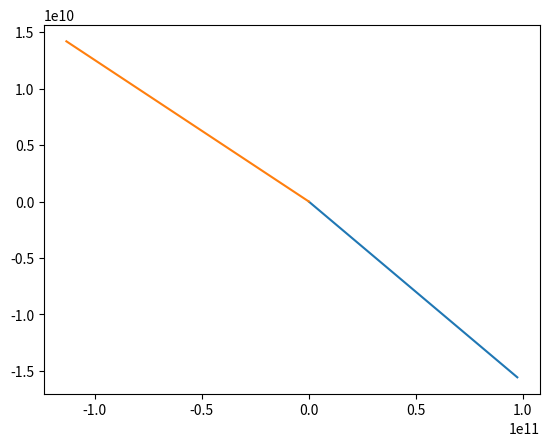

Recreate this plot in Python.
# -*- coding: utf-8 -*-
"""
Created on Mon Dec  2 23:44:23 2019

[redacted]
"""

import numpy as np
import matplotlib.pyplot as plt

G=6.67408e-11
M1=4.8675e24
M2=5.9724e24
M3=2.5e30


x1=0
x2=0
x3=0
y1=32.1e5
y2=-28e5
y3=89e10
vx1=-34.78e3
vx2=29.29e3
vx3=-230
vy1=0
vy2=0
vy3=0
X1=[x1]
X2=[x2]
X3=[x3]
Y1=[y1]
Y2=[y2]
Y3=[y3]
dt=60
t=0
T=[t]
while t<=3000000:
    Fx1=G*M1*M2*X1[-1]/((X1[-1]**2+Y1[-1]**2)**1.5)
    Fy1=G*M1*M2*Y1[-1]/((X1[-1]**2+Y1[-1]**2)**1.5)
    Fx2=G*M1*M2*X2[-1]/((X2[-1]**2+Y2[-1]**2)**1.5)
    Fy2=G*M1*M2*Y2[-1]/((X2[-1]**2+Y2[-1]**2)**1.5)
    vx2=vx2+Fx2/M2*dt
    vy2=vy2+Fy2/M2*dt
    x2=x2+vx2*dt
    y2=y2+vy2*dt
    vx1=vx1+Fx1/M1*dt
    vy1=vy1+Fy1/M1*dt
    x1=x1+vx1*dt
    y1=y1+vy1*dt
    X1.append(x1)
    Y1.append(y1)
    X2.append(x2)
    Y2.append(y2)
    T.append(t)
    t=t+dt
    
plt.plot(X2,Y2)
plt.plot(X1,Y1)
plt.show()